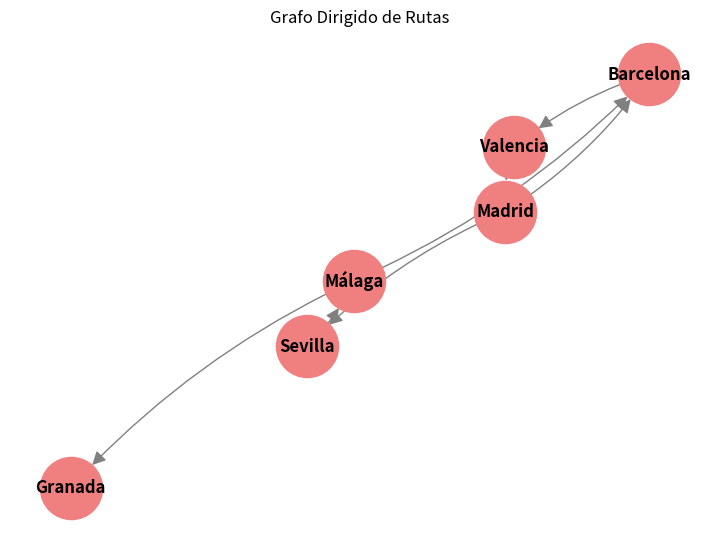

Python code for this plot:
import networkx as nx
import matplotlib.pyplot as plt

# 1. Crea un grafo dirigido (DiGraph)
D = nx.DiGraph()

# 2. Añade las aristas dirigidas
rutas = [
    ('Madrid', 'Barcelona'),
    ('Madrid', 'Sevilla'),
    ('Barcelona', 'Valencia'),
    ('Sevilla', 'Málaga'),
    ('Valencia', 'Madrid'),
    ('Málaga', 'Barcelona'),
    ('Málaga', 'Granada')
]
D.add_edges_from(rutas)

# 3. Encuentra el camino más corto (Madrid a Granada)
origen = 'Madrid'
destino = 'Granada'

print("--- Rutas en el Grafo Dirigido D ---")
try:
    # nx.shortest_path encuentra el camino con el menor número de aristas (no ponderado)
    camino = nx.shortest_path(D, source=origen, target=destino)
    print(f"1. Camino más corto de {origen} a {destino}: {camino}")
except nx.NetworkXNoPath:
    print(f"1. ¡Advertencia! No existe un camino de {origen} a {destino}.")


# 4. Verifica si existe un camino (Granada a Sevilla)
origen_verif = 'Granada'
destino_verif = 'Sevilla'

# nx.has_path() devuelve True o False
existe_camino = nx.has_path(D, source=origen_verif, target=destino_verif)
print(f"2. ¿Existe un camino de {origen_verif} a {destino_verif}? {existe_camino}")

# Visualización (Opcional, pero útil para entender)
pos = nx.spring_layout(D) # Define la posición de los nodos
plt.figure(figsize=(7, 5))
# Dibujamos con 'connectionstyle' curvo para evitar superposición en aristas opuestas
nx.draw(
    D, pos, with_labels=True, node_color='lightcoral', node_size=2000,
    arrowsize=20, font_weight='bold', edge_color='gray',
    connectionstyle='arc3, rad = 0.1' 
)
plt.title("Grafo Dirigido de Rutas")
plt.show()
